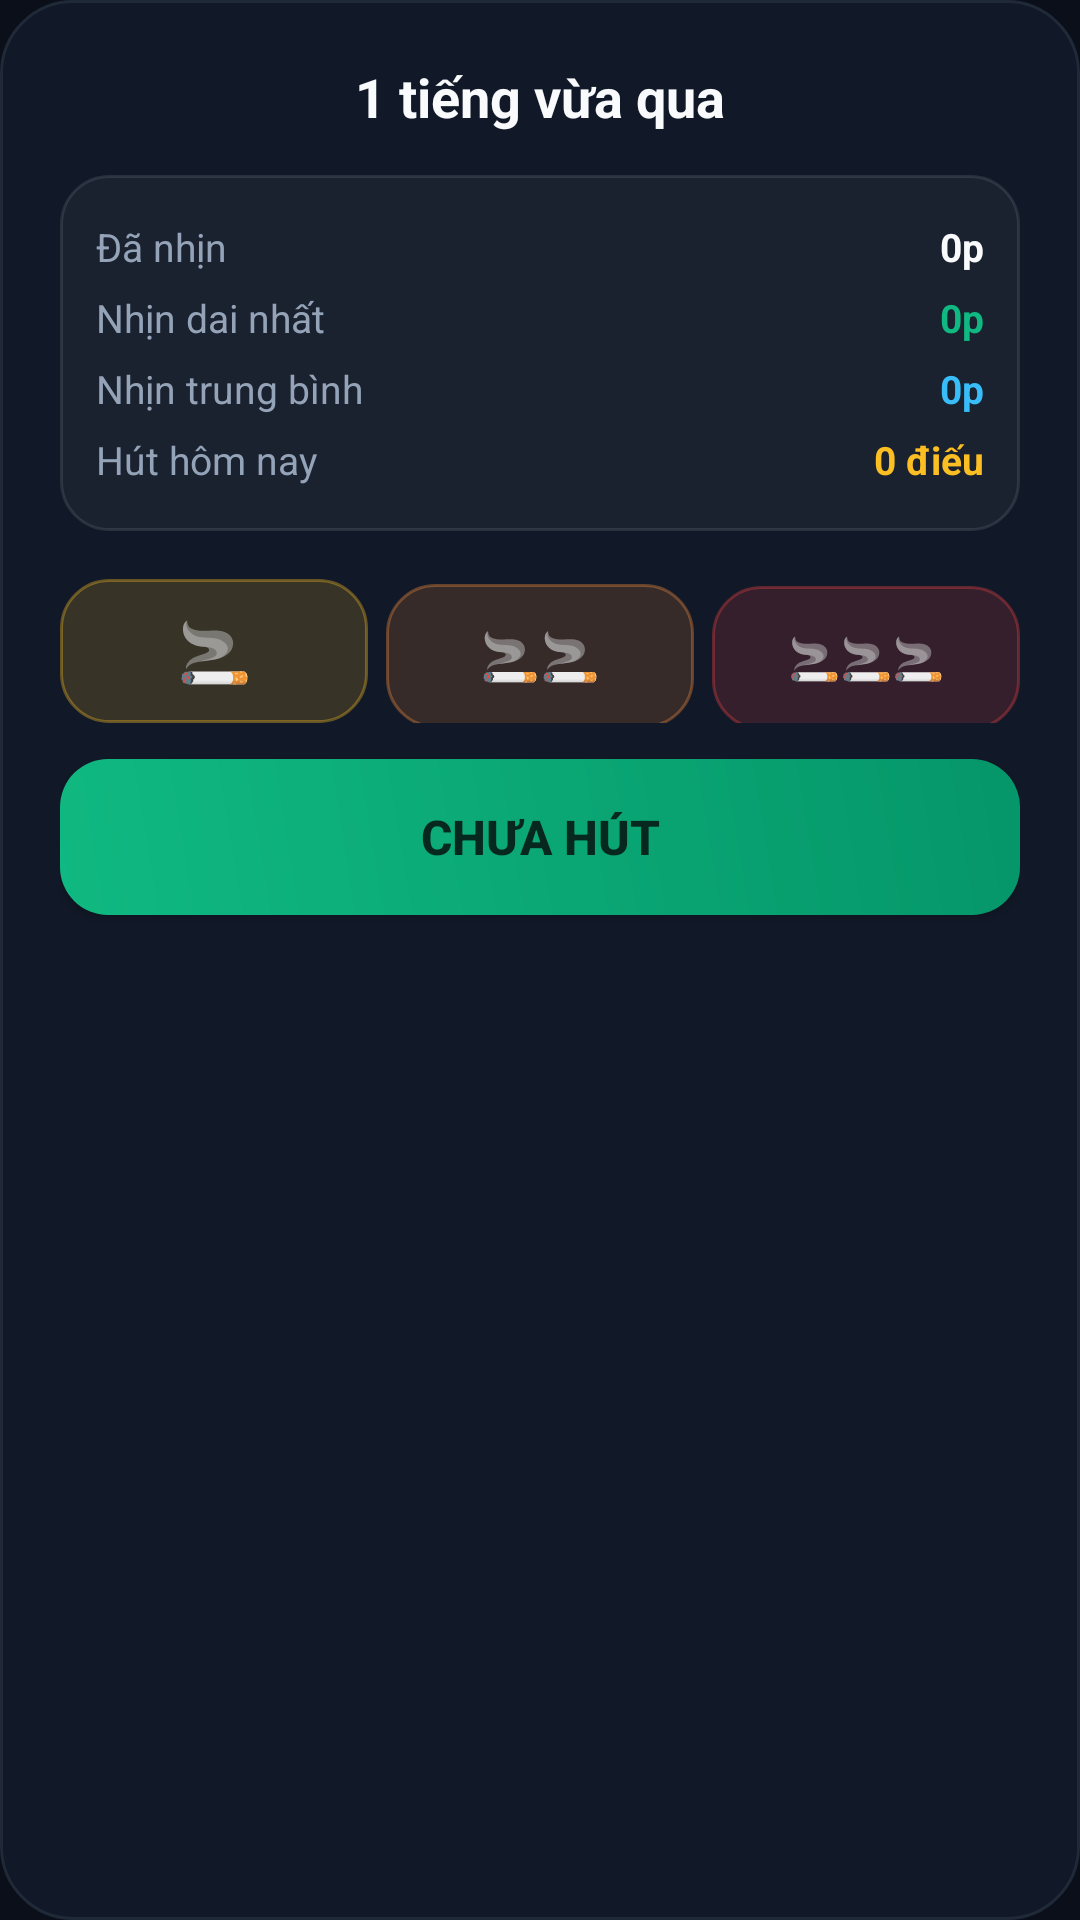

Here is an Android app screen rendered from its layout file. Give the layout XML and the strings, colors and styles it references.
<!-- AndroidManifest.xml: application theme Theme.Smoff -->
<!-- res/layout/dialog_hourly.xml -->
<?xml version="1.0" encoding="utf-8"?>
<LinearLayout xmlns:android="http://schemas.android.com/apk/res/android"
    android:layout_width="match_parent"
    android:layout_height="wrap_content"
    android:background="@drawable/shape_dialog_bg"
    android:orientation="vertical"
    android:padding="20dp">

    <TextView
        android:id="@+id/dialogTitle"
        android:layout_width="match_parent"
        android:layout_height="wrap_content"
        android:gravity="center"
        android:text="1 tiếng vừa qua"
        android:textColor="@color/text_primary_dark"
        android:textSize="18sp"
        android:textStyle="bold" />

    
    <LinearLayout
        android:layout_width="match_parent"
        android:layout_height="wrap_content"
        android:layout_marginTop="14dp"
        android:layout_marginBottom="16dp"
        android:background="@drawable/shape_modal_stats_bg"
        android:orientation="vertical"
        android:padding="12dp">

        <LinearLayout
            android:layout_width="match_parent"
            android:layout_height="wrap_content"
            android:orientation="horizontal"
            android:paddingTop="3dp"
            android:paddingBottom="3dp">

            <TextView
                android:id="@+id/dialogLabelStreak"
                android:layout_width="0dp"
                android:layout_height="wrap_content"
                android:layout_weight="1"
                android:text="Đã nhịn"
                android:textColor="@color/text_muted_dark"
                android:textSize="13sp" />

            <TextView
                android:id="@+id/dialogValueStreak"
                android:layout_width="wrap_content"
                android:layout_height="wrap_content"
                android:text="0p"
                android:textColor="@color/text_primary_dark"
                android:textSize="13sp"
                android:textStyle="bold" />
        </LinearLayout>

        <LinearLayout
            android:layout_width="match_parent"
            android:layout_height="wrap_content"
            android:orientation="horizontal"
            android:paddingTop="3dp"
            android:paddingBottom="3dp">

            <TextView
                android:id="@+id/dialogLabelRecord"
                android:layout_width="0dp"
                android:layout_height="wrap_content"
                android:layout_weight="1"
                android:text="Nhịn dai nhất"
                android:textColor="@color/text_muted_dark"
                android:textSize="13sp" />

            <TextView
                android:id="@+id/dialogValueRecord"
                android:layout_width="wrap_content"
                android:layout_height="wrap_content"
                android:text="0p"
                android:textColor="@color/emerald"
                android:textSize="13sp"
                android:textStyle="bold" />
        </LinearLayout>

        <LinearLayout
            android:layout_width="match_parent"
            android:layout_height="wrap_content"
            android:orientation="horizontal"
            android:paddingTop="3dp"
            android:paddingBottom="3dp">

            <TextView
                android:id="@+id/dialogLabelAvg"
                android:layout_width="0dp"
                android:layout_height="wrap_content"
                android:layout_weight="1"
                android:text="Nhịn trung bình"
                android:textColor="@color/text_muted_dark"
                android:textSize="13sp" />

            <TextView
                android:id="@+id/dialogValueAvg"
                android:layout_width="wrap_content"
                android:layout_height="wrap_content"
                android:text="0p"
                android:textColor="@color/sky"
                android:textSize="13sp"
                android:textStyle="bold" />
        </LinearLayout>

        <LinearLayout
            android:layout_width="match_parent"
            android:layout_height="wrap_content"
            android:orientation="horizontal"
            android:paddingTop="3dp"
            android:paddingBottom="3dp">

            <TextView
                android:id="@+id/dialogLabelToday"
                android:layout_width="0dp"
                android:layout_height="wrap_content"
                android:layout_weight="1"
                android:text="Hút hôm nay"
                android:textColor="@color/text_muted_dark"
                android:textSize="13sp" />

            <TextView
                android:id="@+id/dialogValueToday"
                android:layout_width="wrap_content"
                android:layout_height="wrap_content"
                android:text="0 điếu"
                android:textColor="@color/amber"
                android:textSize="13sp"
                android:textStyle="bold" />
        </LinearLayout>
    </LinearLayout>

    
    <LinearLayout
        android:layout_width="match_parent"
        android:layout_height="wrap_content"
        android:layout_marginBottom="12dp"
        android:orientation="horizontal">

        <Button
            android:id="@+id/dialogBtnSmoke1"
            android:layout_width="0dp"
            android:layout_height="48dp"
            android:layout_marginEnd="6dp"
            android:layout_weight="1"
            android:background="@drawable/btn_smoke_amber"
            android:text="🚬"
            android:textSize="20sp" />

        <Button
            android:id="@+id/dialogBtnSmoke2"
            android:layout_width="0dp"
            android:layout_height="48dp"
            android:layout_marginEnd="6dp"
            android:layout_weight="1"
            android:background="@drawable/btn_smoke_orange"
            android:text="🚬🚬"
            android:textSize="16sp" />

        <Button
            android:id="@+id/dialogBtnSmoke3"
            android:layout_width="0dp"
            android:layout_height="48dp"
            android:layout_weight="1"
            android:background="@drawable/btn_smoke_red"
            android:text="🚬🚬🚬"
            android:textSize="14sp" />
    </LinearLayout>

    
    <Button
        android:id="@+id/dialogBtnNoSmoke"
        android:layout_width="match_parent"
        android:layout_height="52dp"
        android:background="@drawable/btn_green_nosmoke"
        android:text="Chưa hút"
        android:textColor="#06281E"
        android:textSize="16sp"
        android:textStyle="bold" />

</LinearLayout>
<!-- resources referenced by this layout -->
<resources>
  <color name="amber">#FBBF24</color>
  <color name="emerald">#10B981</color>
  <color name="sky">#38BDF8</color>
  <color name="text_muted_dark">#94A3B8</color>
  <color name="text_primary_dark">#F8FAFC</color>
  <!-- drawable btn_green_nosmoke (drawable) -->
  <?xml version="1.0" encoding="utf-8"?>
  <shape xmlns:android="http://schemas.android.com/apk/res/android"
      android:shape="rectangle">
      <corners android:radius="16dp" />
      <gradient
          android:angle="45"
          android:endColor="#059669"
          android:startColor="#10B981" />
  </shape>
  <!-- drawable btn_smoke_amber (drawable) -->
  <?xml version="1.0" encoding="utf-8"?>
  <shape xmlns:android="http://schemas.android.com/apk/res/android"
      android:shape="rectangle">
      <corners android:radius="16dp" />
      <solid android:color="@color/amber_bg" />
      <stroke
          android:width="1dp"
          android:color="#59FBBF24" />
  </shape>
  <!-- drawable btn_smoke_orange (drawable) -->
  <?xml version="1.0" encoding="utf-8"?>
  <shape xmlns:android="http://schemas.android.com/apk/res/android"
      android:shape="rectangle">
      <corners android:radius="16dp" />
      <solid android:color="@color/orange_bg" />
      <stroke
          android:width="1dp"
          android:color="#59FB923C" />
  </shape>
  <!-- drawable btn_smoke_red (drawable) -->
  <?xml version="1.0" encoding="utf-8"?>
  <shape xmlns:android="http://schemas.android.com/apk/res/android"
      android:shape="rectangle">
      <corners android:radius="16dp" />
      <solid android:color="@color/red_bg" />
      <stroke
          android:width="1dp"
          android:color="#59EF4444" />
  </shape>
  <!-- drawable shape_dialog_bg (drawable) -->
  <?xml version="1.0" encoding="utf-8"?>
  <shape xmlns:android="http://schemas.android.com/apk/res/android"
      android:shape="rectangle">
      <corners android:radius="24dp" />
      <solid android:color="@color/card_dark" />
      <stroke
          android:width="1dp"
          android:color="@color/card_border_dark" />
  </shape>
  <!-- drawable shape_modal_stats_bg (drawable) -->
  <?xml version="1.0" encoding="utf-8"?>
  <shape xmlns:android="http://schemas.android.com/apk/res/android"
      android:shape="rectangle">
      <corners android:radius="16dp" />
      <solid android:color="#0AFFFFFF" />
      <stroke
          android:width="1dp"
          android:color="#1AFFFFFF" />
  </shape>
  <style name="Theme.Smoff" parent="Theme.Material3.DayNight.NoActionBar">
          <item name="android:statusBarColor">@color/bg_dark</item>
          <item name="android:windowLightStatusBar" tools:targetApi="m">false</item>
          <item name="android:navigationBarColor">@color/bg_dark</item>
          <item name="android:windowBackground">@color/bg_dark</item>
      </style>
  <color name="amber_bg">#29FBBF24</color>
  <color name="orange_bg">#29FB923C</color>
  <color name="red_bg">#29EF4444</color>
  <color name="card_dark">#111827</color>
  <color name="card_border_dark">#1F2937</color>
  <color name="bg_dark">#0B0F19</color>
</resources>
